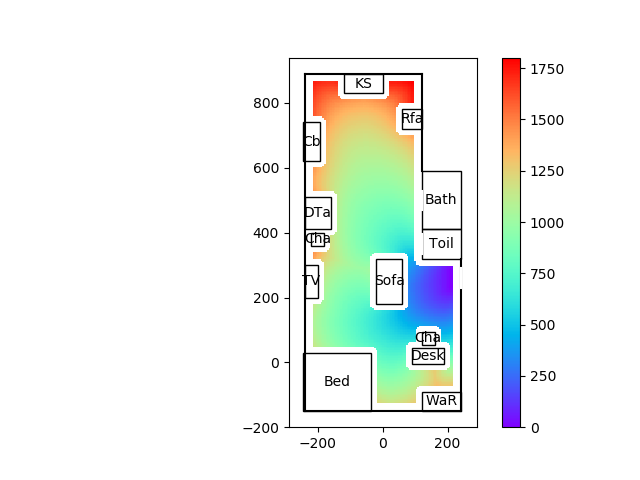

The data file committed next to this chart (first rows):
99999.00, 99999.00, 99999.00, 99999.00, 99999.00, 99999.00, 99999.00, 99999.00, 99999.00, 99999.00, 99999.00, 99999.00, 99999.00, 99999.00, 99999.00, 99999.00, 99999.00, 99999.00, 99999.00, 99999.00, 99999.00, 99999.00, 99999.00, 99999.00
99999, 99999, 99999, 99999, 99999, 99999, 99999, 99999, 99999, 99999, 99999, 99999, 99999, 99999, 99999, 99999, 99999, 99999, 99999, 99999, 99999, 99999, 99999, 99999
99999, 99999, 99999, 99999, 99999, 99999, 99999, 99999, 99999, 99999, 99999, 99999, 99999, 99999, 99999, 99999, 99999, 99999, 99999, 99999, 99999, 99999, 99999, 99999
99999, 99999, 99999, 99999, 99999, 99999, 99999, 99999, 99999, 99999, 99999, 99999, 99999, 99999, 99999, 99999, 99999, 99999, 99999, 99999, 99999, 99999, 99999, 99999
99999, 99999, 99999, 99999, 99999, 99999, 99999, 99999, 99999, 99999, 99999, 99999, 99999, 99999, 99999, 99999, 99999, 99999, 99999, 99999, 99999, 99999, 99999, 99999
99999, 99999, 99999, 99999, 99999, 99999, 99999, 99999, 99999, 99999, 99999, 99999, 99999, 99999, 99999, 99999, 99999, 99999, 99999, 99999, 99999, 99999, 99999, 99999
99999, 99999, 99999, 99999, 99999, 99999, 99999, 99999, 99999, 99999, 99999, 99999, 99999, 99999, 99999, 99999, 99999, 99999, 99999, 99999, 99999, 99999, 99999, 99999
99999, 99999, 99999, 99999, 99999, 99999, 99999, 99999, 99999, 99999, 99999, 99999, 99999, 99999, 99999, 99999, 99999, 99999, 99999, 99999, 99999, 99999, 99999, 99999
99999, 99999, 99999, 99999, 99999, 99999, 99999, 99999, 99999, 99999, 99999, 99999, 99999, 99999, 99999, 99999, 99999, 99999, 99999, 99999, 99999, 99999, 99999, 99999
99999, 99999, 99999, 99999, 99999, 99999, 99999, 99999, 99999, 99999, 99999, 99999, 99999, 99999, 99999, 99999, 99999, 99999, 99999, 99999, 99999, 99999, 99999, 99999
99999, 99999, 99999, 99999, 99999, 99999, 99999, 99999, 99999, 99999, 99999, 99999, 99999, 99999, 99999, 99999, 99999, 99999, 99999, 99999, 99999, 99999, 99999, 99999
99999, 99999, 99999, 99999, 99999, 99999, 99999, 99999, 99999, 99999, 99999, 99999, 99999, 99999, 99999, 99999, 99999, 99999, 99999, 99999, 99999, 99999, 99999, 99999
99999, 99999, 99999, 99999, 99999, 99999, 99999, 99999, 99999, 99999, 99999, 99999, 99999, 99999, 99999, 99999, 99999, 99999, 99999, 99999, 99999, 99999, 99999, 99999
99999, 99999, 99999, 99999, 99999, 99999, 99999, 99999, 99999, 99999, 99999, 99999, 99999, 99999, 99999, 99999, 99999, 99999, 99999, 99999, 99999, 99999, 99999, 99999
99999, 99999, 99999, 99999, 99999, 99999, 99999, 99999, 99999, 99999, 99999, 99999, 99999, 99999, 99999, 99999, 99999, 99999, 99999, 99999, 99999, 99999, 99999, 99999
99999, 99999, 99999, 99999, 99999, 99999, 99999, 99999, 99999, 99999, 99999, 99999, 99999, 99999, 99999, 99999, 99999, 99999, 99999, 99999, 99999, 99999, 99999, 99999
99999, 99999, 99999, 99999, 99999, 99999, 99999, 99999, 99999, 99999, 99999, 99999, 99999, 99999, 99999, 99999, 99999, 99999, 99999, 99999, 99999, 99999, 99999, 99999
99999, 99999, 99999, 99999, 99999, 99999, 99999, 99999, 99999, 99999, 99999, 99999, 99999, 99999, 99999, 99999, 99999, 99999, 99999, 99999, 99999, 99999, 99999, 99999
99999, 99999, 99999, 99999, 99999, 99999, 99999, 99999, 99999, 99999, 99999, 99999, 99999, 99999, 99999, 99999, 99999, 99999, 99999, 99999, 99999, 99999, 99999, 99999
99999, 99999, 99999, 99999, 99999, 99999, 99999, 99999, 99999, 99999, 99999, 99999, 99999, 99999, 99999, 99999, 99999, 99999, 99999, 99999, 99999, 99999, 99999, 99999
99999, 99999, 99999, 99999, 99999, 99999, 99999, 99999, 99999, 99999, 99999, 99999, 99999, 99999, 99999, 99999, 99999, 99999, 99999, 99999, 99999, 99999, 99999, 99999
99999, 99999, 99999, 99999, 99999, 99999, 99999, 99999, 99999, 99999, 99999, 99999, 99999, 99999, 99999, 99999, 99999, 99999, 99999, 99999, 99999, 99999, 99999, 99999
99999, 99999, 99999, 99999, 99999, 99999, 99999, 99999, 99999, 99999, 99999, 99999, 99999, 99999, 99999, 99999, 99999, 99999, 99999, 99999, 99999, 99999, 99999, 99999
99999, 99999, 99999, 99999, 99999, 99999, 99999, 99999, 99999, 99999, 99999, 99999, 99999, 99999, 99999, 99999, 99999, 99999, 99999, 99999, 99999, 99999, 99999, 99999
99999, 99999, 99999, 99999, 99999, 99999, 99999, 99999, 99999, 99999, 99999, 99999, 99999, 99999, 99999, 99999, 99999, 99999, 99999, 99999, 99999, 99999, 99999, 99999
99999, 99999, 99999, 99999, 99999, 99999, 99999, 99999, 99999, 99999, 99999, 99999, 99999, 99999, 99999, 99999, 99999, 99999, 99999, 99999, 99999, 99999, 99999, 99999
99999, 99999, 99999, 99999, 99999, 99999, 99999, 99999, 99999, 99999, 99999, 99999, 99999, 99999, 99999, 99999, 99999, 99999, 99999, 99999, 99999, 99999, 99999, 99999
99999, 99999, 99999, 99999, 99999, 99999, 99999, 99999, 99999, 99999, 99999, 99999, 99999, 99999, 99999, 99999, 99999, 99999, 99999, 99999, 99999, 99999, 99999, 99999
99999, 99999, 99999, 99999, 99999, 99999, 99999, 99999, 99999, 99999, 99999, 99999, 99999, 99999, 99999, 99999, 99999, 99999, 99999, 99999, 99999, 99999, 99999, 99999
99999, 99999, 99999, 99999, 99999, 99999, 99999, 99999, 99999, 99999, 99999, 99999, 99999, 99999, 99999, 99999, 99999, 99999, 99999, 99999, 99999, 99999, 99999, 99999
99999, 99999, 99999, 99999, 99999, 99999, 99999, 99999, 99999, 99999, 99999, 99999, 99999, 99999, 99999, 99999, 99999, 99999, 99999, 99999, 99999, 99999, 99999, 99999
99999, 99999, 99999, 99999, 99999, 99999, 99999, 99999, 99999, 99999, 99999, 99999, 99999, 99999, 99999, 99999, 99999, 99999, 99999, 99999, 99999, 99999, 99999, 99999
99999, 99999, 99999, 99999, 99999, 99999, 99999, 99999, 99999, 99999, 99999, 99999, 99999, 99999, 99999, 99999, 99999, 99999, 99999, 99999, 99999, 99999, 99999, 99999
99999, 99999, 99999, 99999, 99999, 99999, 99999, 99999, 99999, 99999, 99999, 99999, 99999, 99999, 99999, 99999, 99999, 99999, 99999, 99999, 99999, 99999, 99999, 99999
99999, 99999, 99999, 99999, 99999, 99999, 99999, 99999, 99999, 99999, 99999, 99999, 99999, 99999, 99999, 99999, 99999, 99999, 99999, 99999, 99999, 99999, 99999, 99999
99999, 99999, 99999, 99999, 99999, 99999, 99999, 99999, 99999, 99999, 99999, 99999, 99999, 99999, 99999, 99999, 99999, 99999, 99999, 99999, 99999, 99999, 99999, 99999
99999, 99999, 99999, 99999, 99999, 99999, 99999, 99999, 99999, 99999, 99999, 99999, 99999, 99999, 99999, 99999, 99999, 99999, 99999, 99999, 99999, 99999, 99999, 99999
99999, 99999, 99999, 99999, 99999, 99999, 99999, 99999, 99999, 99999, 99999, 99999, 99999, 99999, 99999, 99999, 99999, 99999, 99999, 99999, 99999, 99999, 99999, 99999
99999, 99999, 99999, 99999, 99999, 99999, 99999, 99999, 99999, 99999, 99999, 99999, 99999, 99999, 99999, 99999, 99999, 99999, 99999, 99999, 99999, 99999, 99999, 99999
99999, 99999, 99999, 99999, 99999, 99999, 99999, 99999, 99999, 99999, 99999, 99999, 99999, 99999, 99999, 99999, 99999, 99999, 99999, 99999, 99999, 99999, 99999, 99999
99999, 99999, 99999, 99999, 99999, 99999, 99999, 99999, 99999, 99999, 99999, 99999, 99999, 99999, 99999, 99999, 99999, 99999, 99999, 99999, 99999, 99999, 99999, 99999
99999, 99999, 99999, 99999, 99999, 99999, 99999, 99999, 99999, 99999, 99999, 99999, 99999, 99999, 99999, 99999, 99999, 99999, 99999, 99999, 99999, 99999, 99999, 99999
99999, 99999, 99999, 99999, 99999, 99999, 99999, 99999, 99999, 99999, 99999, 99999, 99999, 99999, 99999, 99999, 99999, 99999, 99999, 99999, 99999, 99999, 99999, 99999
99999, 99999, 99999, 99999, 99999, 99999, 99999, 99999, 99999, 99999, 99999, 99999, 99999, 99999, 99999, 99999, 99999, 99999, 99999, 99999, 99999, 99999, 99999, 99999
99999, 99999, 99999, 99999, 99999, 99999, 99999, 99999, 99999, 99999, 99999, 99999, 99999, 99999, 99999, 99999, 99999, 99999, 99999, 99999, 99999, 99999, 99999, 99999
99999, 99999, 99999, 99999, 99999, 99999, 99999, 99999, 99999, 99999, 99999, 99999, 99999, 99999, 99999, 99999, 99999, 99999, 99999, 99999, 99999, 99999, 99999, 99999
99999, 99999, 99999, 99999, 99999, 99999, 99999, 99999, 99999, 99999, 99999, 99999, 99999, 99999, 99999, 99999, 99999, 99999, 99999, 99999, 99999, 99999, 99999, 99999
99999, 99999, 99999, 99999, 99999, 99999, 99999, 99999, 99999, 99999, 99999, 99999, 99999, 99999, 99999, 99999, 99999, 99999, 99999, 99999, 99999, 99999, 99999, 99999
99999, 99999, 99999, 99999, 99999, 99999, 99999, 99999, 99999, 99999, 99999, 99999, 99999, 99999, 99999, 99999, 99999, 99999, 99999, 99999, 99999, 99999, 99999, 99999
99999, 99999, 99999, 99999, 99999, 99999, 99999, 99999, 99999, 99999, 99999, 99999, 99999, 99999, 99999, 99999, 99999, 99999, 99999, 99999, 99999, 99999, 99999, 99999
99999, 99999, 99999, 99999, 99999, 99999, 99999, 99999, 99999, 99999, 99999, 99999, 99999, 99999, 99999, 99999, 99999, 99999, 99999, 99999, 99999, 99999, 99999, 99999
99999, 99999, 99999, 99999, 99999, 99999, 99999, 99999, 99999, 99999, 99999, 99999, 99999, 99999, 99999, 99999, 99999, 99999, 99999, 99999, 99999, 99999, 99999, 99999
99999, 99999, 99999, 99999, 99999, 99999, 99999, 99999, 99999, 99999, 99999, 99999, 99999, 99999, 99999, 99999, 99999, 99999, 99999, 99999, 99999, 99999, 99999, 99999
99999, 99999, 99999, 99999, 99999, 99999, 99999, 99999, 99999, 99999, 99999, 99999, 99999, 99999, 99999, 99999, 99999, 99999, 99999, 99999, 99999, 99999, 99999, 99999
99999, 99999, 99999, 99999, 99999, 99999, 99999, 99999, 99999, 99999, 99999, 99999, 99999, 99999, 99999, 99999, 99999, 99999, 99999, 99999, 99999, 99999, 99999, 99999
99999, 99999, 99999, 99999, 99999, 99999, 99999, 99999, 99999, 99999, 99999, 99999, 99999, 99999, 99999, 1226, 1204, 1184, 1165, 1147, 1130, 1113, 1096, 1080
99999, 99999, 99999, 99999, 99999, 99999, 99999, 99999, 99999, 99999, 99999, 99999, 99999, 99999, 99999, 1214, 1193, 1173, 1155, 1137, 1120, 1103, 1086, 1070
99999, 99999, 99999, 99999, 99999, 99999, 99999, 99999, 99999, 99999, 99999, 99999, 99999, 99999, 99999, 1206, 1185, 1165, 1146, 1128, 1111, 1095, 1079, 1063
99999, 99999, 99999, 99999, 99999, 99999, 99999, 99999, 99999, 99999, 99999, 99999, 99999, 99999, 99999, 1198, 1177, 1158, 1139, 1122, 1105, 1088, 1072, 1056
99999, 99999, 99999, 99999, 99999, 99999, 99999, 99999, 99999, 99999, 99999, 99999, 99999, 99999, 99999, 1191, 1171, 1152, 1133, 1116, 1099, 1083, 1067, 1051
99999, 99999, 99999, 99999, 99999, 99999, 99999, 99999, 99999, 99999, 99999, 99999, 99999, 99999, 99999, 1185, 1165, 1146, 1128, 1111, 1094, 1078, 1062, 1046
... 55 more rows
